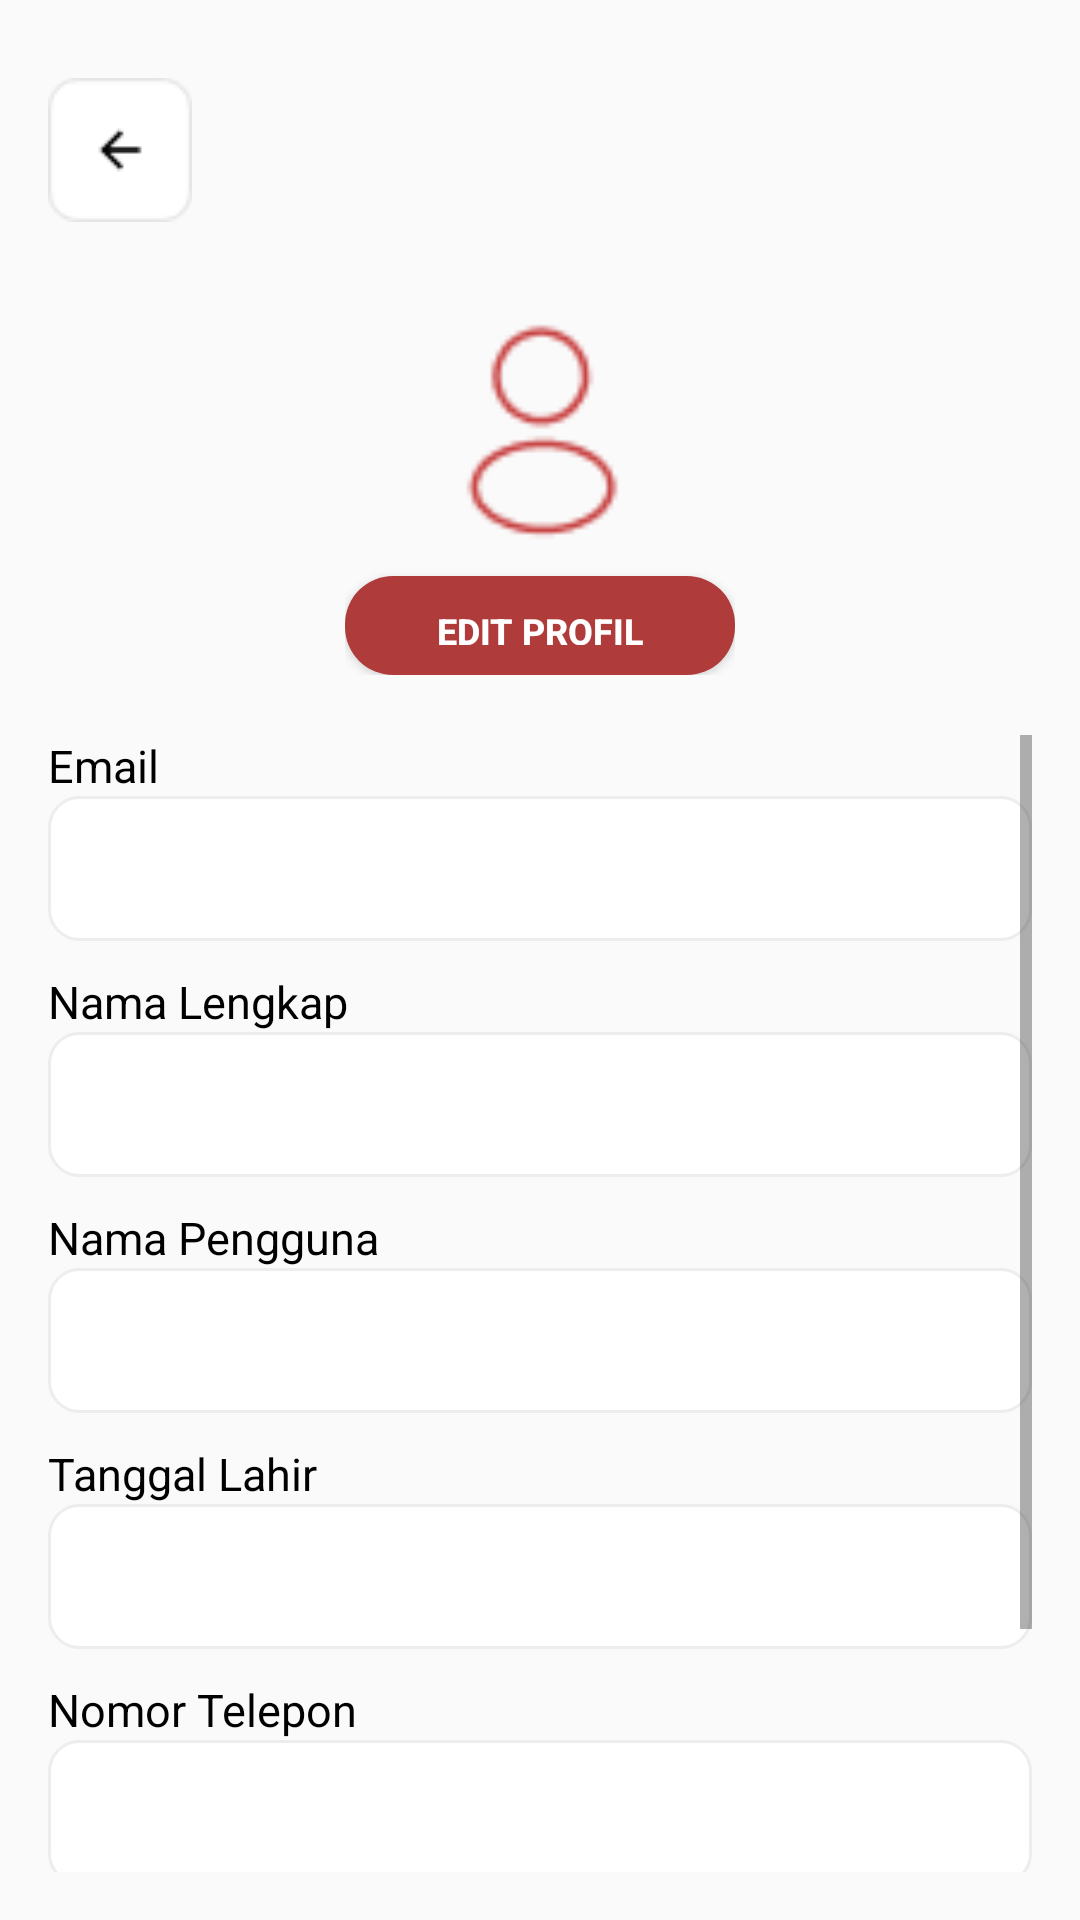

Android layout source for this screen:
<!-- AndroidManifest.xml: application theme Theme.AppCompat.Light.NoActionBar -->
<!-- res/layout/fragment_akun2.xml -->
<?xml version="1.0" encoding="utf-8"?>
<LinearLayout xmlns:android="http://schemas.android.com/apk/res/android"
    android:layout_width="match_parent"
    android:layout_height="match_parent"
    xmlns:app="http://schemas.android.com/apk/res-auto"
    android:orientation="vertical"
    android:padding="16dp">

    
    <ImageButton
        android:id="@+id/backbutton"
        android:layout_width="wrap_content"
        android:layout_height="wrap_content"
        android:background="?android:attr/selectableItemBackgroundBorderless"
        android:contentDescription="Kembali"
        android:src="@drawable/back"
        android:layout_gravity="left"
        android:layout_marginTop="10dp"/>

    

    
    <LinearLayout
        android:layout_width="130dp"
        android:layout_height="wrap_content"
        android:layout_marginBottom="20dp"
        android:gravity="center"
        android:layout_marginTop="30dp"
        android:layout_gravity="center"
        android:orientation="vertical">

        
        <com.google.android.material.imageview.ShapeableImageView
            android:id="@+id/imgProfile"
            android:layout_width="80dp"
            android:layout_height="80dp"
            android:layout_gravity="center"
            android:scaleType="centerCrop"
            android:src="@drawable/ic_profile"
            app:shapeAppearanceOverlay="@style/CircleImage"
            android:contentDescription="ProfileImage"/>

        
        <Button
            android:id="@+id/btneditpp"
            android:layout_width="match_parent"
            android:layout_height="33dp"
            android:layout_gravity="center"
            android:layout_marginTop="8dp"
            android:background="@drawable/rounded_background"
            android:backgroundTint="@color/merahpmi"
            android:gravity="center"
            android:onClick="editProfileClick"
            android:padding="10dp"
            android:text="edit profil"
            android:textColor="@color/white"
            android:textSize="12sp"
            android:textStyle="bold" />
    </LinearLayout>

    <ScrollView
        android:layout_width="match_parent"
        android:layout_height="0dp"
        android:layout_weight="1">

        <LinearLayout
            android:layout_width="match_parent"
            android:layout_height="wrap_content"
            android:orientation="vertical"
            android:paddingBottom="20dp">

            
            <TextView
                android:layout_width="wrap_content"
                android:layout_height="wrap_content"
                android:text="Email"
                android:textSize="15sp"
                android:textColor="@color/black" />

            <EditText
                android:id="@+id/etEmail"
                android:layout_width="match_parent"
                android:layout_height="wrap_content"
                android:background="@drawable/edit_text_background"
                android:inputType="textEmailAddress"
                android:padding="12dp"
                android:clickable="false"
                android:focusable="false"/>

            
            <TextView
                android:layout_width="wrap_content"
                android:layout_height="wrap_content"
                android:text="Nama Lengkap"
                android:layout_marginTop="10dp"
                android:textSize="15sp"
                android:textColor="@color/black" />

            <EditText
                android:id="@+id/etNamaLengkap"
                android:layout_width="match_parent"
                android:layout_height="wrap_content"
                android:background="@drawable/edit_text_background"
                android:padding="12dp"
                android:clickable="false"
                android:focusable="false"/>

            
            <TextView
                android:layout_width="wrap_content"
                android:layout_height="wrap_content"
                android:text="Nama Pengguna"
                android:layout_marginTop="10dp"
                android:textSize="15sp"
                android:textColor="@color/black" />

            <EditText
                android:id="@+id/etUsername"
                android:layout_width="match_parent"
                android:layout_height="wrap_content"
                android:background="@drawable/edit_text_background"
                android:inputType="text"
                android:padding="12dp"
                android:clickable="false"
                android:focusable="false"/>

            
            <TextView
                android:layout_width="wrap_content"
                android:layout_height="wrap_content"
                android:text="Tanggal Lahir"
                android:layout_marginTop="10dp"
                android:textSize="15sp"
                android:textColor="@color/black" />

            <EditText
                android:id="@+id/etTglLahir"
                android:layout_width="match_parent"
                android:layout_height="wrap_content"
                android:background="@drawable/edit_text_background"
                android:inputType="date"
                android:padding="12dp"
                android:clickable="false"
                android:focusable="false"/>

            
            <TextView
                android:layout_width="wrap_content"
                android:layout_height="wrap_content"
                android:text="Nomor Telepon"
                android:layout_marginTop="10dp"
                android:textSize="15sp"
                android:textColor="@color/black" />

            <EditText
                android:id="@+id/etNomorHp"
                android:layout_width="match_parent"
                android:layout_height="wrap_content"
                android:background="@drawable/edit_text_background"
                android:inputType="phone"
                android:padding="12dp"
                android:clickable="false"
                android:focusable="false"/>
            
            <TextView
                android:layout_width="wrap_content"
                android:layout_height="wrap_content"
                android:text="Alamat"
                android:layout_marginTop="10dp"
                android:textSize="15sp"
                android:textColor="@color/black" />

            <EditText
                android:id="@+id/EtAlamat"
                android:layout_width="match_parent"
                android:layout_height="wrap_content"
                android:background="@drawable/edit_text_background"
                android:inputType="textPostalAddress"
                android:padding="12dp"
                android:clickable="false"
                android:focusable="false"/>
        </LinearLayout>
    </ScrollView>
</LinearLayout>
<!-- resources referenced by this layout -->
<resources>
  <color name="black">#FF000000</color>
  <color name="merahpmi">#B03B3B</color>
  <color name="white">#FFFFFFFF</color>
  <!-- drawable back: png bitmap (drawable, 740 bytes) -->
  <!-- drawable edit_text_background (drawable) -->
  <shape xmlns:android="http://schemas.android.com/apk/res/android">
      <solid android:color="@android:color/white"/>
      <stroke android:width="1dp" android:color="@color/grey"/>
      <corners android:radius="10dp"/>
  </shape>
  <!-- drawable ic_profile: png bitmap (drawable, 1213 bytes) -->
  <!-- drawable rounded_background (drawable) -->
  <?xml version="1.0" encoding="utf-8"?>
  <selector xmlns:android="http://schemas.android.com/apk/res/android">
      <item android:state_pressed="true">
          <shape android:shape="rectangle">
              <solid android:color="#D4D4D4" /> 
              <corners android:radius="16dp" /> 
  
          </shape>
      </item>
      <item>
          <shape android:shape="rectangle">
              <solid android:color="@color/grey" /> 
              <corners android:radius="16dp" /> 
          </shape>
      </item>
  </selector>
  <style name="CircleImage">
          <item name="cornerFamily">rounded</item>
          <item name="cornerSize">50%</item>
      </style>
  <color name="grey">#EDEDED</color>
</resources>
